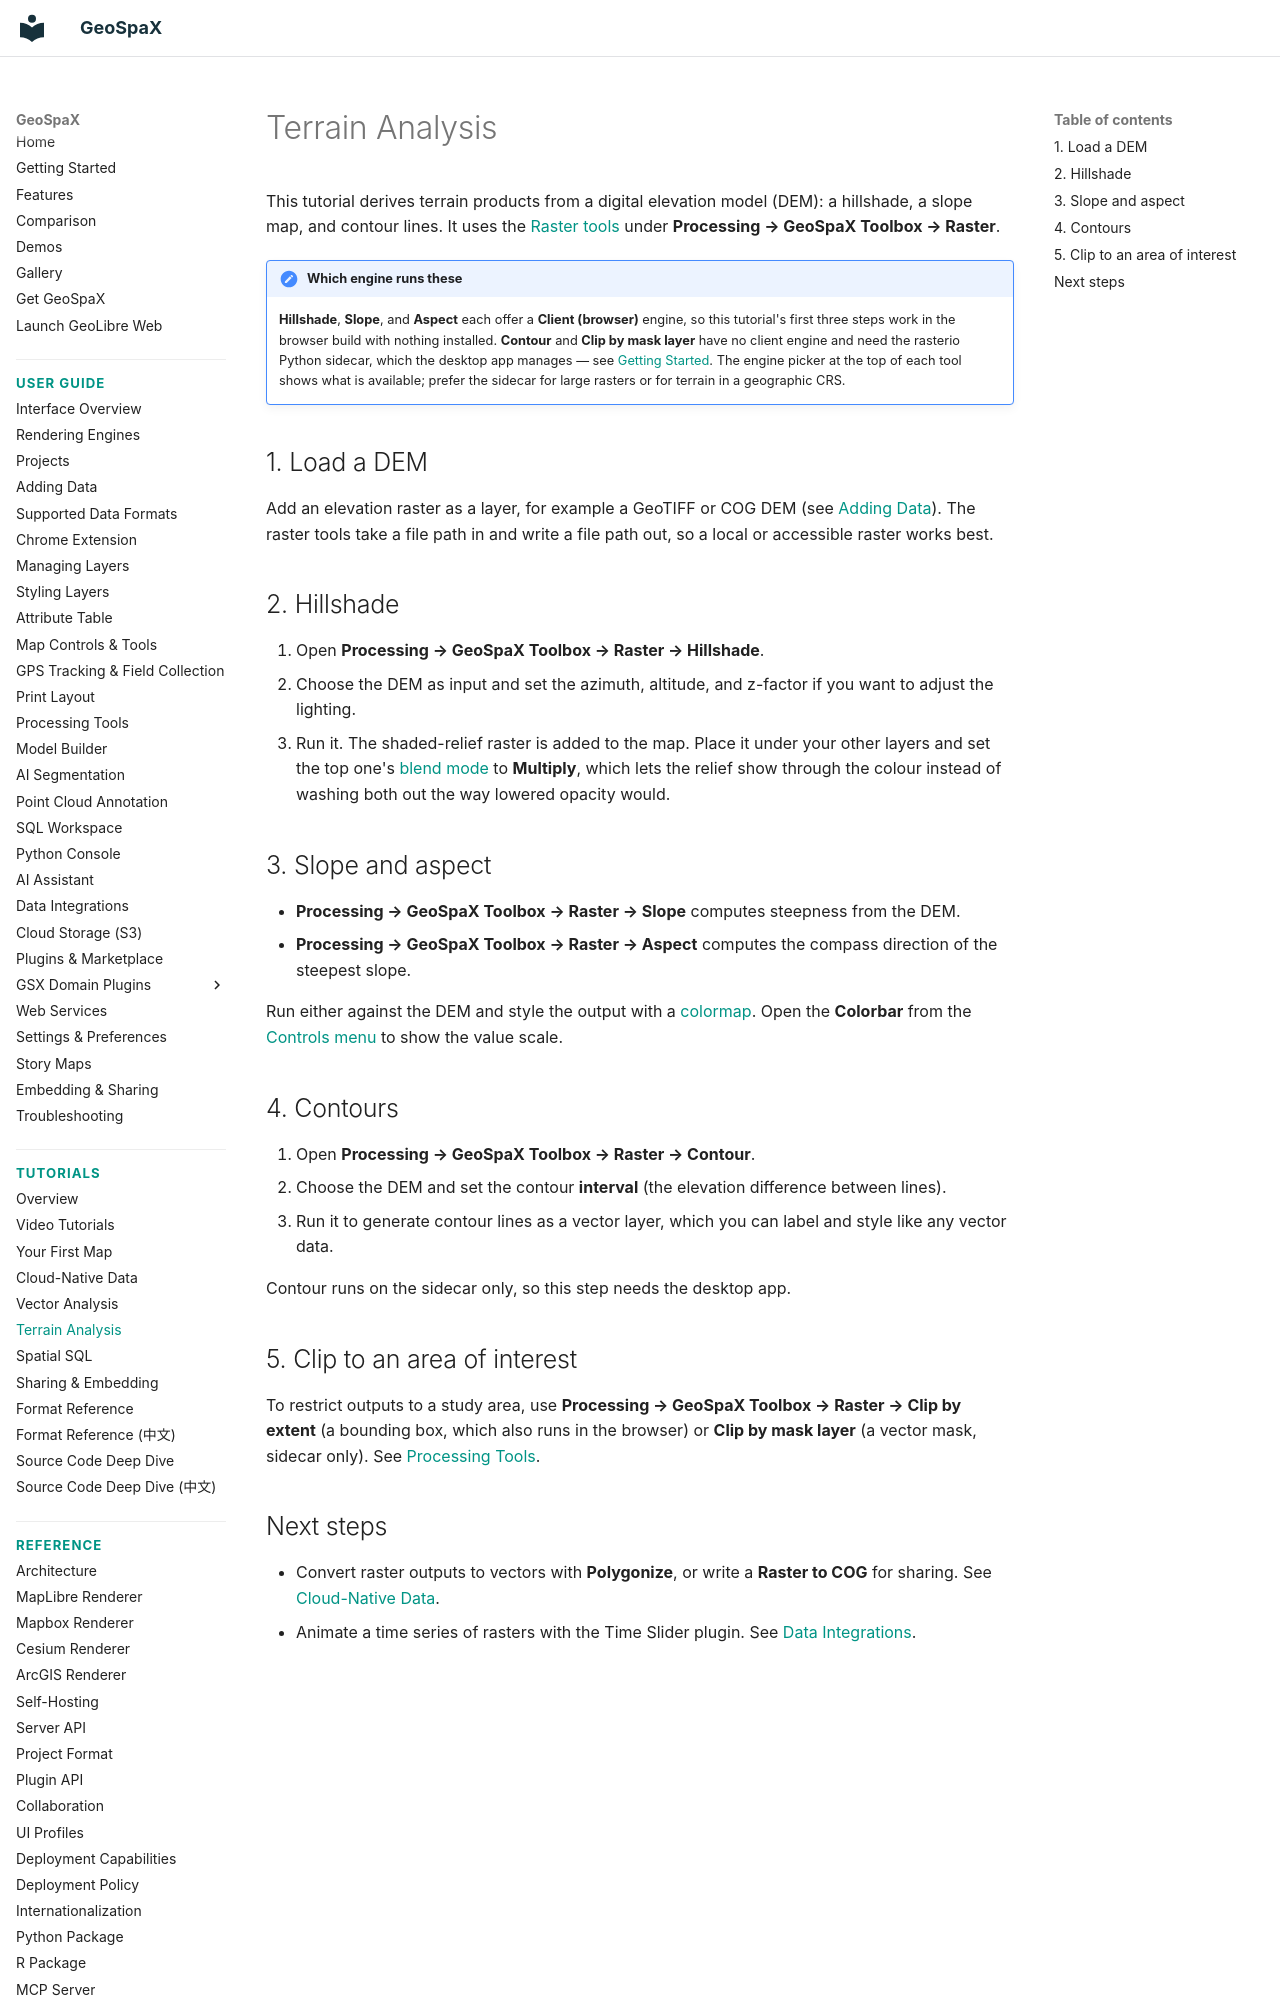

repository: jm0535/GeoSpaX · page: tutorials/terrain-analysis/index.html · generator: mkdocs

# Terrain Analysis

This tutorial derives terrain products from a digital elevation model (DEM): a hillshade, a slope map, and contour lines. It uses the [Raster tools](../user-guide/processing.md#raster) under **Processing → GeoSpaX Toolbox → Raster**.

!!! note "Which engine runs these"
    **Hillshade**, **Slope**, and **Aspect** each offer a **Client (browser)** engine, so this tutorial's first three steps work in the browser build with nothing installed. **Contour** and **Clip by mask layer** have no client engine and need the rasterio Python sidecar, which the desktop app manages — see [Getting Started](../getting-started.md#optional-python-sidecar). The engine picker at the top of each tool shows what is available; prefer the sidecar for large rasters or for terrain in a geographic CRS.

## 1. Load a DEM

Add an elevation raster as a layer, for example a GeoTIFF or COG DEM (see [Adding Data](../user-guide/adding-data.md)). The raster tools take a file path in and write a file path out, so a local or accessible raster works best.

## 2. Hillshade

1. Open **Processing → GeoSpaX Toolbox → Raster → Hillshade**.
2. Choose the DEM as input and set the azimuth, altitude, and z-factor if you want to adjust the lighting.
3. Run it. The shaded-relief raster is added to the map. Place it under your other layers and set the top one's [blend mode](../user-guide/layers.md#blend-modes) to **Multiply**, which lets the relief show through the colour instead of washing both out the way lowered opacity would.

## 3. Slope and aspect

- **Processing → GeoSpaX Toolbox → Raster → Slope** computes steepness from the DEM.
- **Processing → GeoSpaX Toolbox → Raster → Aspect** computes the compass direction of the steepest slope.

Run either against the DEM and style the output with a [colormap](../user-guide/styling.md). Open the **Colorbar** from the [Controls menu](../user-guide/map-controls.md) to show the value scale.

## 4. Contours

1. Open **Processing → GeoSpaX Toolbox → Raster → Contour**.
2. Choose the DEM and set the contour **interval** (the elevation difference between lines).
3. Run it to generate contour lines as a vector layer, which you can label and style like any vector data.

Contour runs on the sidecar only, so this step needs the desktop app.
